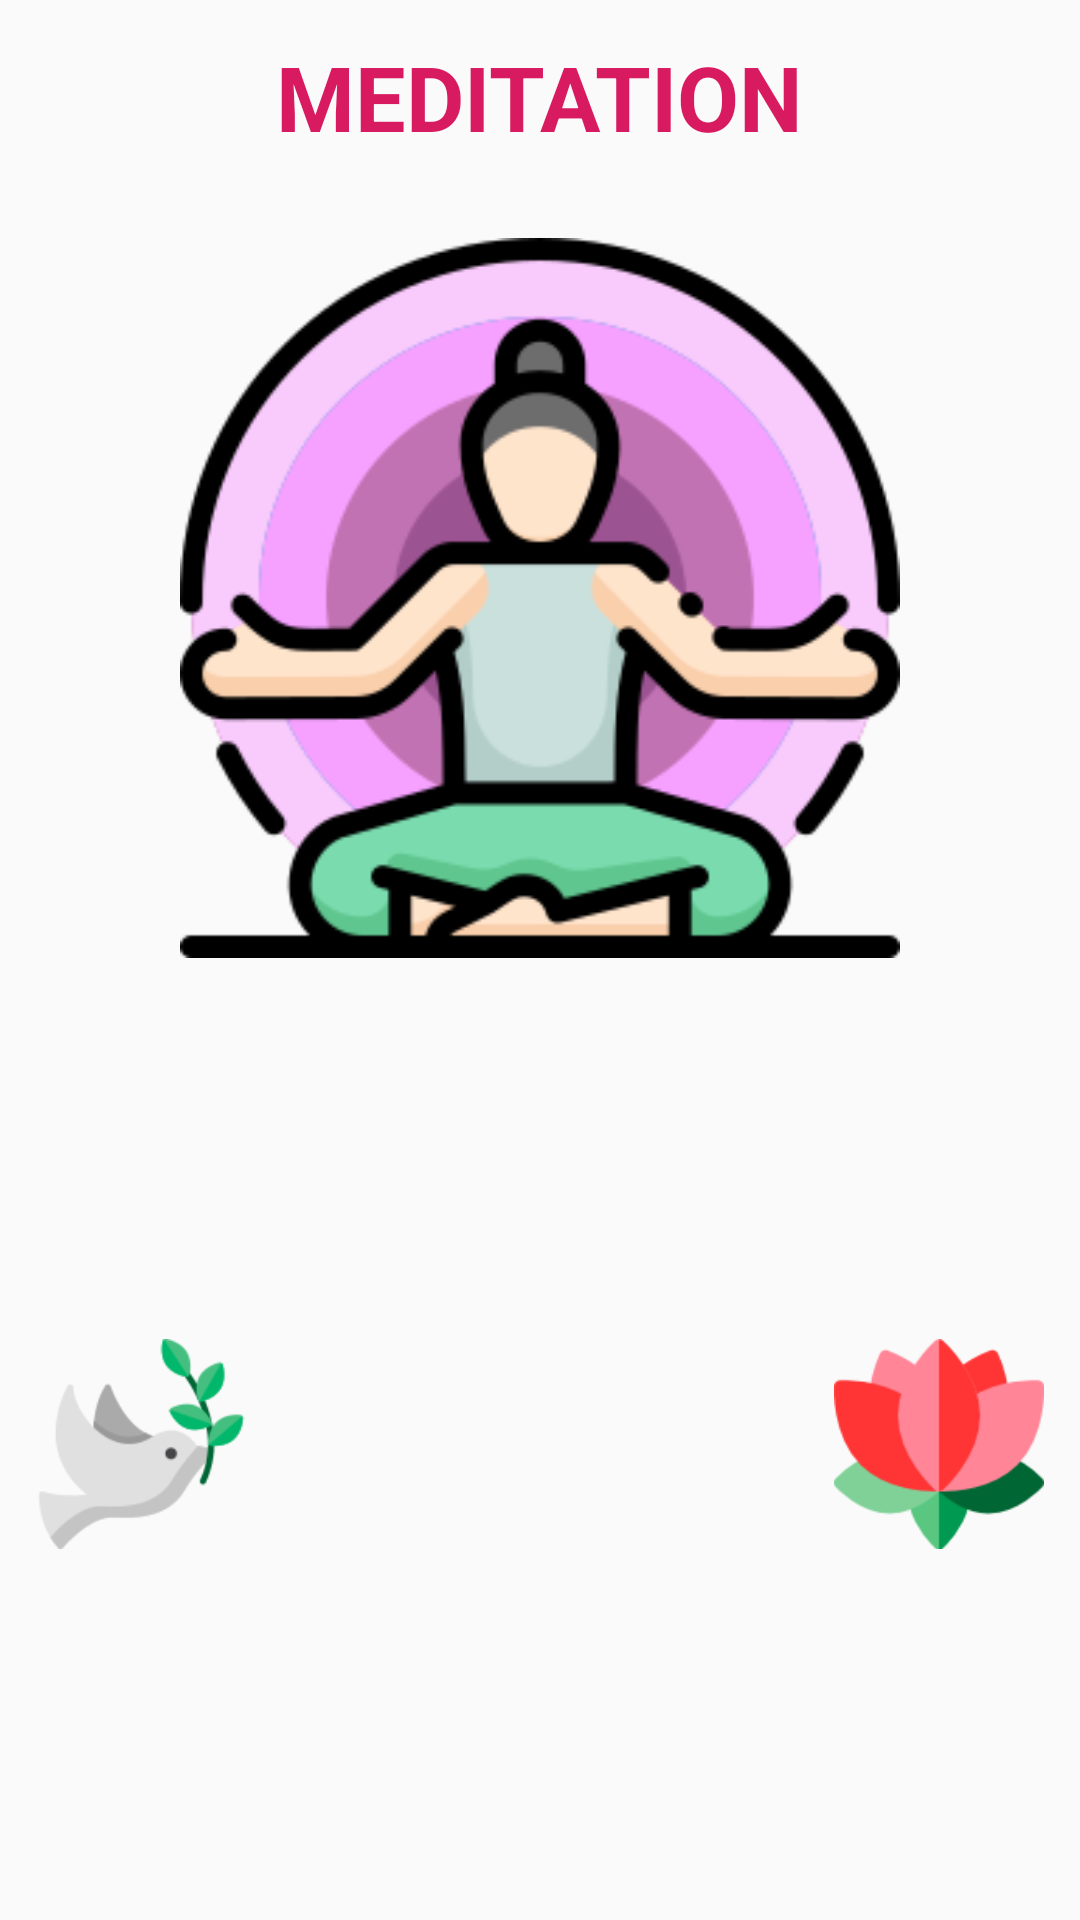

Write the Android layout XML for this screen, with the resource values it uses.
<!-- AndroidManifest.xml: application theme AppTheme -->
<!-- res/layout/fragment_meditation.xml -->
<?xml version="1.0" encoding="utf-8"?>
<ScrollView xmlns:android="http://schemas.android.com/apk/res/android"
    xmlns:app="http://schemas.android.com/apk/res-auto"
    xmlns:tools="http://schemas.android.com/tools"
    android:layout_width="match_parent"
    android:layout_height="match_parent"
    tools:context=".Fragments.FragmentMeditation">


    <LinearLayout
        android:layout_width="match_parent"
        android:layout_height="wrap_content"
        android:orientation="vertical">

        <TextView
            android:id="@+id/textView6"
            android:layout_width="wrap_content"
            android:layout_height="wrap_content"
            android:text="MEDITATION"
            android:textStyle="bold"
            android:textColor="@color/colorAccent"
            android:textSize="30sp"
            android:layout_gravity="center"
            android:layout_margin="12dp"/>

        <ImageView
            android:layout_width="240dp"
            android:layout_height="240dp"
            android:layout_gravity="center_horizontal"
            android:src="@drawable/chakra"
            android:layout_marginTop="15dp"
            />

        <ToggleButton
            android:id="@+id/btn_pause_play"
            android:layout_width="55dp"
            android:layout_height="55dp"
            android:layout_gravity="center"
            android:layout_marginTop="40dp"
            android:layout_marginBottom="20dp"
            android:background="@drawable/play"
            android:textOff=""
            android:textOn=""

           />

        <RelativeLayout
            android:layout_width="match_parent"
            android:layout_height="wrap_content"
            android:layout_margin="12dp">

            <ImageView
                android:id="@+id/imageView3"
                android:layout_width="70dp"
                android:layout_height="70dp"
                android:src="@drawable/flower"
                android:layout_alignParentEnd="true"
                />

            <ImageView
                android:layout_width="70dp"
                android:layout_height="70dp"
                android:src="@drawable/bird"
                android:layout_alignParentStart="true"
                />

        </RelativeLayout>





    </LinearLayout>



</ScrollView>
<!-- resources referenced by this layout -->
<resources>
  <color name="colorAccent">#D81B60</color>
  <!-- drawable background_all (drawable) -->
  <?xml version="1.0" encoding="utf-8"?>
  <selector xmlns:android="http://schemas.android.com/apk/res/android">
      <item>
          <shape android:shape="rectangle">
              <solid android:color="@color/colorAccent"/>
              <gradient android:startColor="@color/colorAccent"
                  android:endColor="@color/light_pink"
                  android:angle="90"/>
          </shape>
      </item>
  
  </selector>
  <!-- drawable bird: png bitmap (drawable, 7310 bytes) -->
  <!-- drawable chakra: png bitmap (drawable, 26548 bytes) -->
  <!-- drawable flower: png bitmap (drawable, 5304 bytes) -->
  <style name="AppTheme" parent="Theme.AppCompat.Light.DarkActionBar">
          
          <item name="colorPrimary">@color/colorPrimary</item>
          <item name="colorPrimaryDark">@color/colorPrimaryDark</item>
          <item name="colorAccent">@color/colorAccent</item>
      </style>
  <color name="light_pink">#E97298</color>
  <color name="colorPrimary">#C53A6E</color>
  <color name="colorPrimaryDark">#C53A6E</color>
</resources>
